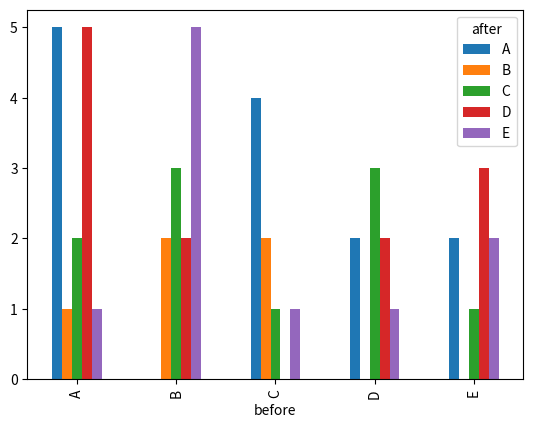

Python code for this plot: (Note: this script raises an exception after producing the figure.)
#Paired test

import numpy
import pandas
import matplotlib.pyplot as plt

'''
Let's say you asked people which brand they prefer out of five (labelled A till E),
then show them a commercial and ask the same question again.

A,B,C,D,E

Person  Before  After
1        A        C
2        C        C
3        B        C

Bhapkar test.
'''

# Define categories
categories = ['A', 'B', 'C', 'D', 'E']

# Generate data for before and after intervention
num_individuals = 50
before_intervention = numpy.random.choice(categories, size=num_individuals)
after_intervention = numpy.random.choice(categories, size=num_individuals)

# Display the generated data
print("Before Intervention:")
print(before_intervention)
print("\nAfter Intervention:")
print(after_intervention)

data = pandas.DataFrame({
    'before': before_intervention,
    'after': after_intervention
})
data

crosstable = pandas.crosstab(data['before'], data['after'])
crosstable

crosstable.plot(kind='bar')

#Bhapkar test
'''
H0 - there is no effect of the event
Ha - there is effect of the event
'''

from statsmodels.stats.api import SquareTable

'''
pvalue > 0.05 so null hypothesis not rejected and result is not significant
'''
print(SquareTable(crosstable, shift_zeros=False).homogeneity(method='bhapkar'))

